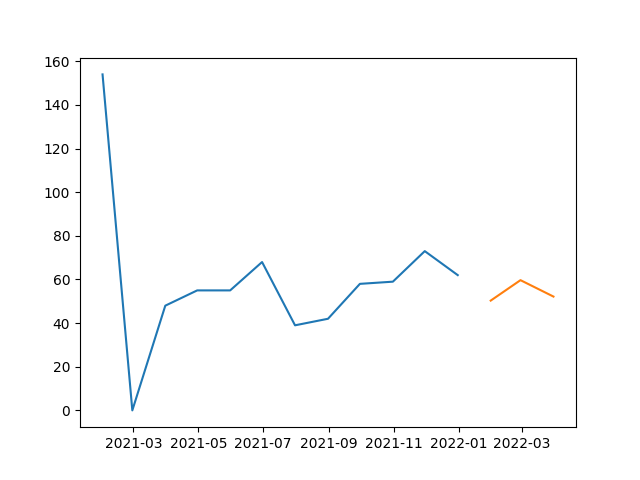

Source data for this figure (header and first rows):
, SARIMA
2022-01-31, 50.32
2022-02-28, 59.69
2022-03-31, 52.17
